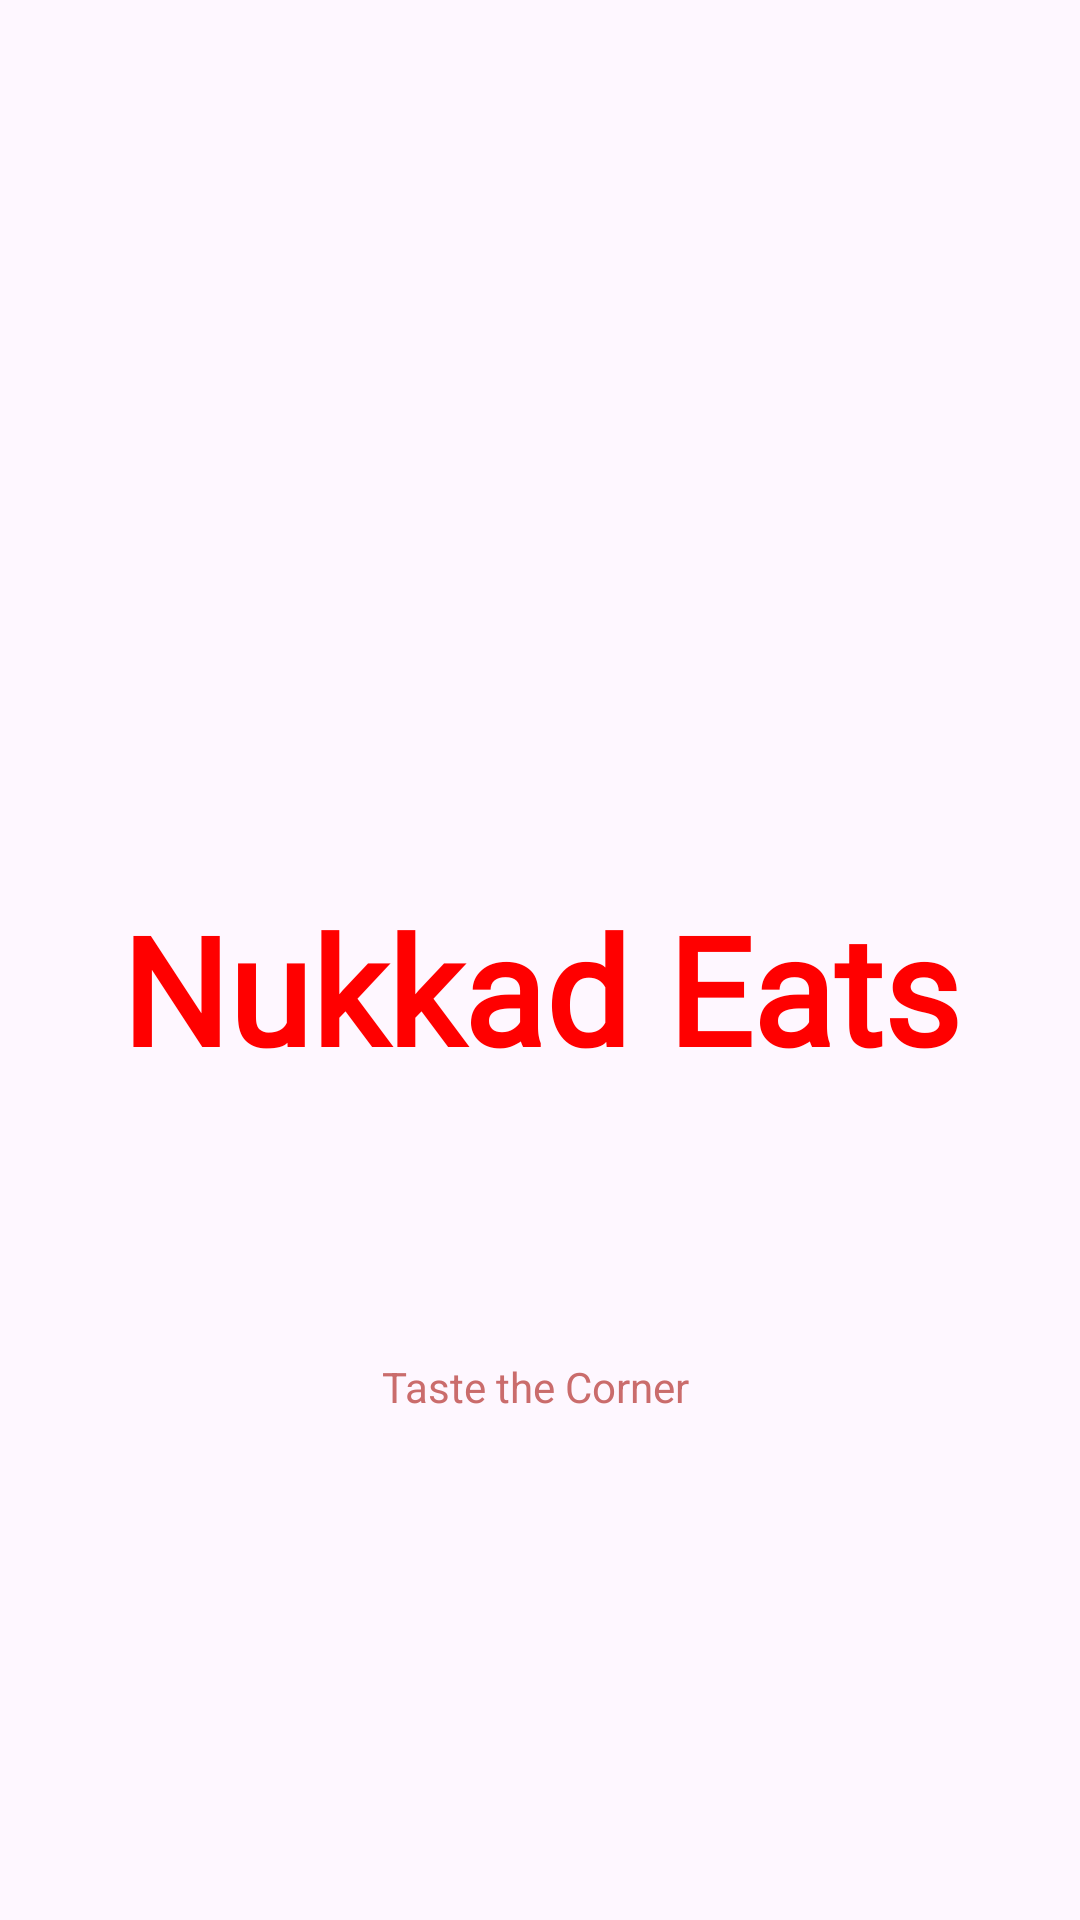

The Android layout XML behind this screen, and the referenced resources:
<!-- AndroidManifest.xml: application theme Theme.NukkadEats -->
<!-- res/layout/activity_splash_screen.xml -->
<?xml version="1.0" encoding="utf-8"?>
<androidx.constraintlayout.widget.ConstraintLayout xmlns:android="http://schemas.android.com/apk/res/android"
    xmlns:app="http://schemas.android.com/apk/res-auto"
    xmlns:tools="http://schemas.android.com/tools"
    android:id="@+id/main"
    android:layout_width="match_parent"
    android:layout_height="match_parent"
    tools:context=".splashScreen">

    <ImageView
        android:id="@+id/imageView"
        android:layout_width="wrap_content"
        android:layout_height="wrap_content"
        android:layout_marginTop="240dp"
        app:layout_constraintEnd_toEndOf="parent"
        app:layout_constraintStart_toStartOf="parent"
        app:layout_constraintTop_toTopOf="parent"
        app:srcCompat="@drawable/logo" />

    <TextView
        android:id="@+id/textView"
        android:layout_width="wrap_content"
        android:layout_height="wrap_content"
        android:layout_marginTop="56dp"
        android:fontFamily="@font/yeon_sung"
        android:text="Nukkad Eats"
        android:textColor="#FF0000"
        android:textSize="50sp"
        android:textStyle="bold"
        app:layout_constraintEnd_toEndOf="@+id/imageView"
        app:layout_constraintStart_toStartOf="@+id/imageView"
        app:layout_constraintTop_toBottomOf="@+id/imageView" />

    <TextView
        android:id="@+id/textView2"
        android:layout_width="wrap_content"
        android:layout_height="wrap_content"
        android:layout_marginTop="90dp"
        android:text="Taste the Corner"
        android:textColor="#CA6C6C"
        app:layout_constraintEnd_toEndOf="@+id/textView"
        app:layout_constraintHorizontal_bias="0.49"
        app:layout_constraintStart_toStartOf="@+id/textView"
        app:layout_constraintTop_toBottomOf="@+id/textView" />
</androidx.constraintlayout.widget.ConstraintLayout>
<!-- resources referenced by this layout -->
<resources>
  <style name="Theme.NukkadEats" parent="Base.Theme.NukkadEats" />
  <style name="Base.Theme.NukkadEats" parent="Theme.Material3.DayNight.NoActionBar">
          
          
  
          <item name="android:statusBarColor">#FAF4FB</item>
          <item name="android:windowLightStatusBar">true</item>
  
      </style>
</resources>
